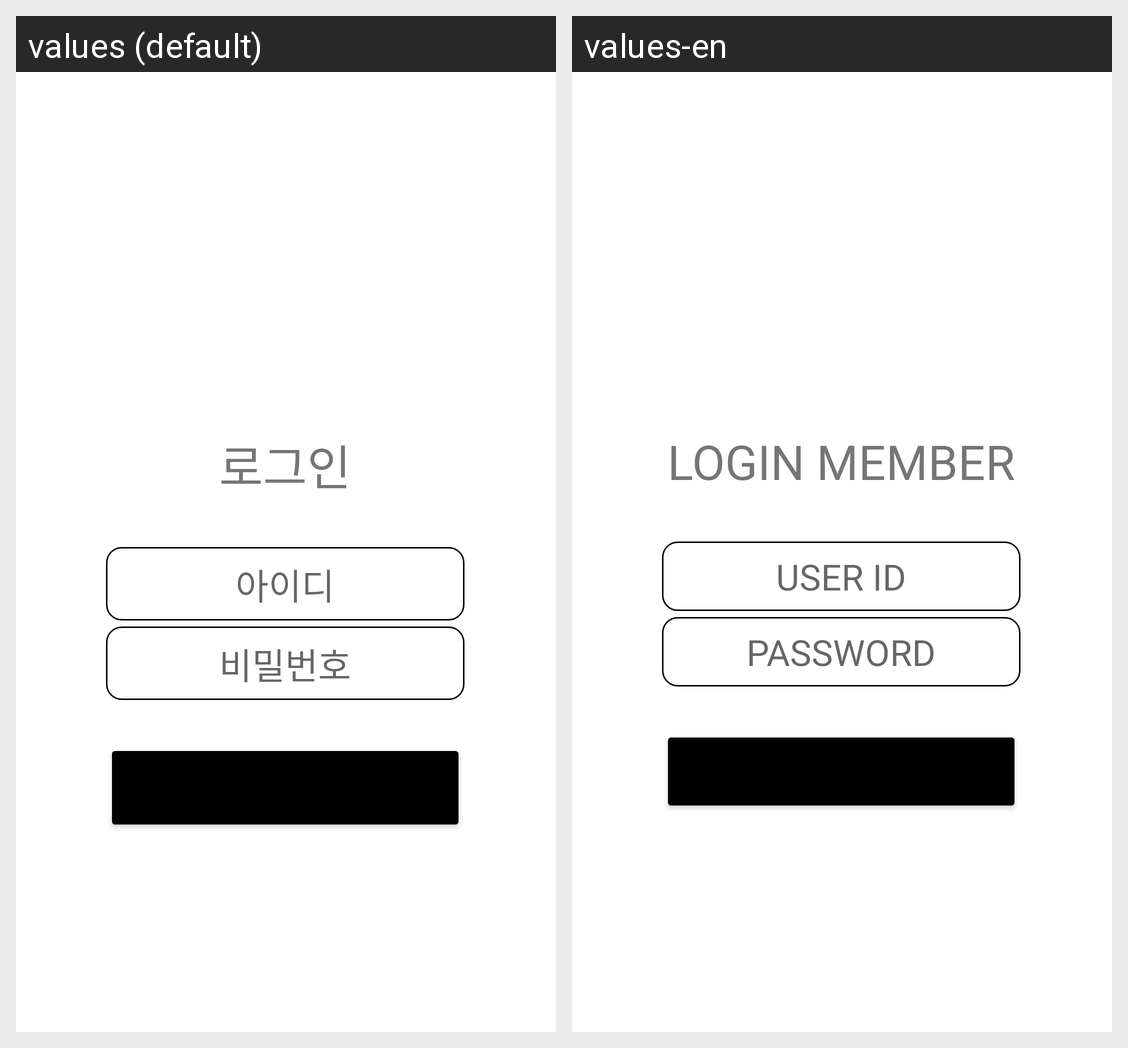

Strings drawn on this Android screen and how each of the app's shown locales translates them:
Android screen res/layout/fragment_login.xml rendered under 2 locales, left to right: values (default), values-en. Device: Nexus 5 (rendered at 1080×1920; each locale shown at half size, 540×960, under a caption strip naming it); theme Theme.Day08_4.
Strings drawn on this screen, with the default value and each locale's value (text and hints the layout hard-codes, and strings that could not be matched under every locale, appear in the picture but are not listed):

user_login
  values: 로그인
  values-en: LOGIN MEMBER

userId
  values: 아이디
  values-en: USER ID

userPw
  values: 비밀번호
  values-en: PASSWORD
